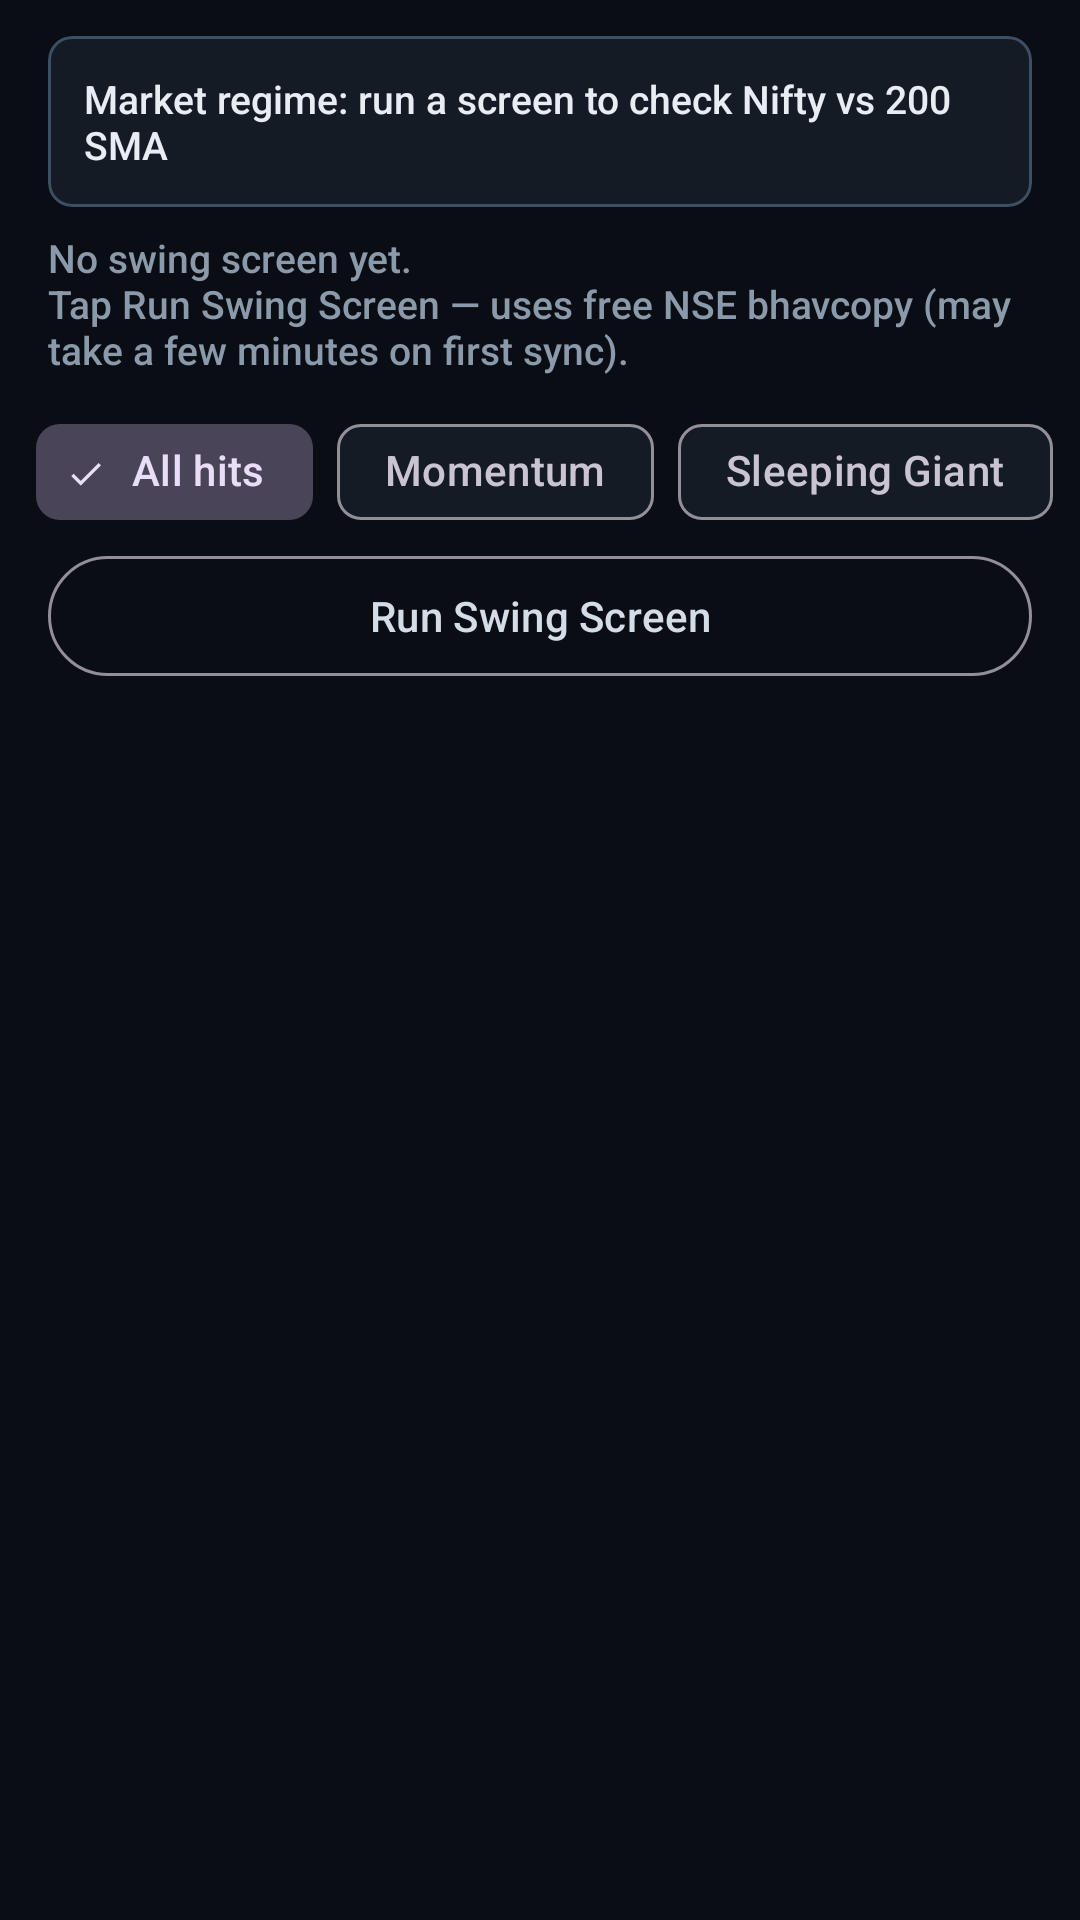

This screen was rendered from an Android layout file. Write that file and the resources it references.
<!-- AndroidManifest.xml: application theme Theme.BseBlueprintScreener -->
<!-- res/layout/fragment_swing.xml -->
<?xml version="1.0" encoding="utf-8"?>
<LinearLayout xmlns:android="http://schemas.android.com/apk/res/android"
    xmlns:app="http://schemas.android.com/apk/res-auto"
    android:layout_width="match_parent"
    android:layout_height="match_parent"
    android:orientation="vertical"
    android:background="@color/bg_primary">

    <com.google.android.material.card.MaterialCardView
        android:id="@+id/regimeBanner"
        android:layout_width="match_parent"
        android:layout_height="wrap_content"
        android:layout_marginStart="16dp"
        android:layout_marginTop="12dp"
        android:layout_marginEnd="16dp"
        app:cardBackgroundColor="@color/bg_elevated"
        app:cardCornerRadius="8dp"
        app:strokeColor="@color/bg_row_stroke"
        app:strokeWidth="1dp">

        <TextView
            android:id="@+id/regimeText"
            android:layout_width="match_parent"
            android:layout_height="wrap_content"
            android:padding="12dp"
            android:text="@string/swing_regime_unknown"
            android:textColor="@color/text_primary"
            android:textSize="13sp" />
    </com.google.android.material.card.MaterialCardView>

    <TextView
        android:id="@+id/swingSubtitle"
        android:layout_width="match_parent"
        android:layout_height="wrap_content"
        android:paddingStart="16dp"
        android:paddingTop="8dp"
        android:paddingEnd="16dp"
        android:text="@string/swing_empty"
        android:textColor="@color/text_secondary"
        android:textSize="13sp" />

    <HorizontalScrollView
        android:layout_width="match_parent"
        android:layout_height="wrap_content"
        android:scrollbars="none">

        <com.google.android.material.chip.ChipGroup
            android:id="@+id/swingChips"
            android:layout_width="wrap_content"
            android:layout_height="wrap_content"
            android:paddingStart="12dp"
            android:paddingTop="8dp"
            android:paddingEnd="12dp"
            app:singleSelection="true"
            app:selectionRequired="true">

            <com.google.android.material.chip.Chip
                android:id="@+id/chipSwingAll"
                style="@style/Widget.Material3.Chip.Filter"
                android:layout_width="wrap_content"
                android:layout_height="wrap_content"
                android:checked="true"
                android:text="@string/swing_filter_all" />

            <com.google.android.material.chip.Chip
                android:id="@+id/chipSwingMomentum"
                style="@style/Widget.Material3.Chip.Filter"
                android:layout_width="wrap_content"
                android:layout_height="wrap_content"
                android:text="@string/swing_filter_momentum" />

            <com.google.android.material.chip.Chip
                android:id="@+id/chipSwingSleeping"
                style="@style/Widget.Material3.Chip.Filter"
                android:layout_width="wrap_content"
                android:layout_height="wrap_content"
                android:text="@string/swing_filter_sleeping" />
        </com.google.android.material.chip.ChipGroup>
    </HorizontalScrollView>

    <com.google.android.material.button.MaterialButton
        android:id="@+id/btnRunSwing"
        style="@style/Widget.Material3.Button.OutlinedButton"
        android:layout_width="match_parent"
        android:layout_height="wrap_content"
        android:layout_marginStart="16dp"
        android:layout_marginEnd="16dp"
        android:text="@string/swing_run" />

    <FrameLayout
        android:layout_width="match_parent"
        android:layout_height="0dp"
        android:layout_weight="1">

        <androidx.recyclerview.widget.RecyclerView
            android:id="@+id/swingRecycler"
            android:layout_width="match_parent"
            android:layout_height="match_parent"
            android:clipToPadding="false"
            android:padding="12dp" />

        <TextView
            android:id="@+id/swingEmpty"
            android:layout_width="wrap_content"
            android:layout_height="wrap_content"
            android:layout_gravity="center"
            android:gravity="center"
            android:padding="24dp"
            android:text="@string/swing_list_empty"
            android:textColor="@color/text_secondary"
            android:visibility="gone" />

        <ProgressBar
            android:id="@+id/swingProgress"
            android:layout_width="48dp"
            android:layout_height="48dp"
            android:layout_gravity="center"
            android:visibility="gone" />
    </FrameLayout>
</LinearLayout>
<!-- resources referenced by this layout -->
<resources>
  <color name="bg_elevated">#141B24</color>
  <color name="bg_primary">#0A0E14</color>
  <color name="bg_row_stroke">#3D4F63</color>
  <color name="text_primary">#E8EDF4</color>
  <color name="text_secondary">#8B9AAB</color>
  <string name="swing_empty">No swing screen yet.\nTap Run Swing Screen — uses free NSE bhavcopy (may take a few minutes on first sync).</string>
  <string name="swing_filter_all">All hits</string>
  <string name="swing_filter_momentum">Momentum</string>
  <string name="swing_filter_sleeping">Sleeping Giant</string>
  <string name="swing_list_empty">No hits in top list for this filter.</string>
  <string name="swing_regime_unknown">Market regime: run a screen to check Nifty vs 200 SMA</string>
  <string name="swing_run">Run Swing Screen</string>
  <style name="Theme.BseBlueprintScreener" parent="Theme.Material3.Dark.NoActionBar">
          <item name="colorPrimary">@color/metallic_highlight</item>
          <item name="colorSecondary">@color/accent</item>
          <item name="colorOnPrimary">@color/bg_primary</item>
          <item name="android:statusBarColor">@color/bg_primary</item>
          <item name="android:navigationBarColor">@color/bottom_nav_bg</item>
          <item name="android:windowBackground">@color/bg_primary</item>
          <item name="colorSurface">@color/bg_elevated</item>
          <item name="colorOnSurface">@color/text_primary</item>
          <item name="android:fontFamily">sans-serif-medium</item>
      </style>
  <color name="metallic_highlight">#D4DCE6</color>
  <color name="accent">#9EB4C8</color>
  <color name="bottom_nav_bg">#10161F</color>
</resources>
